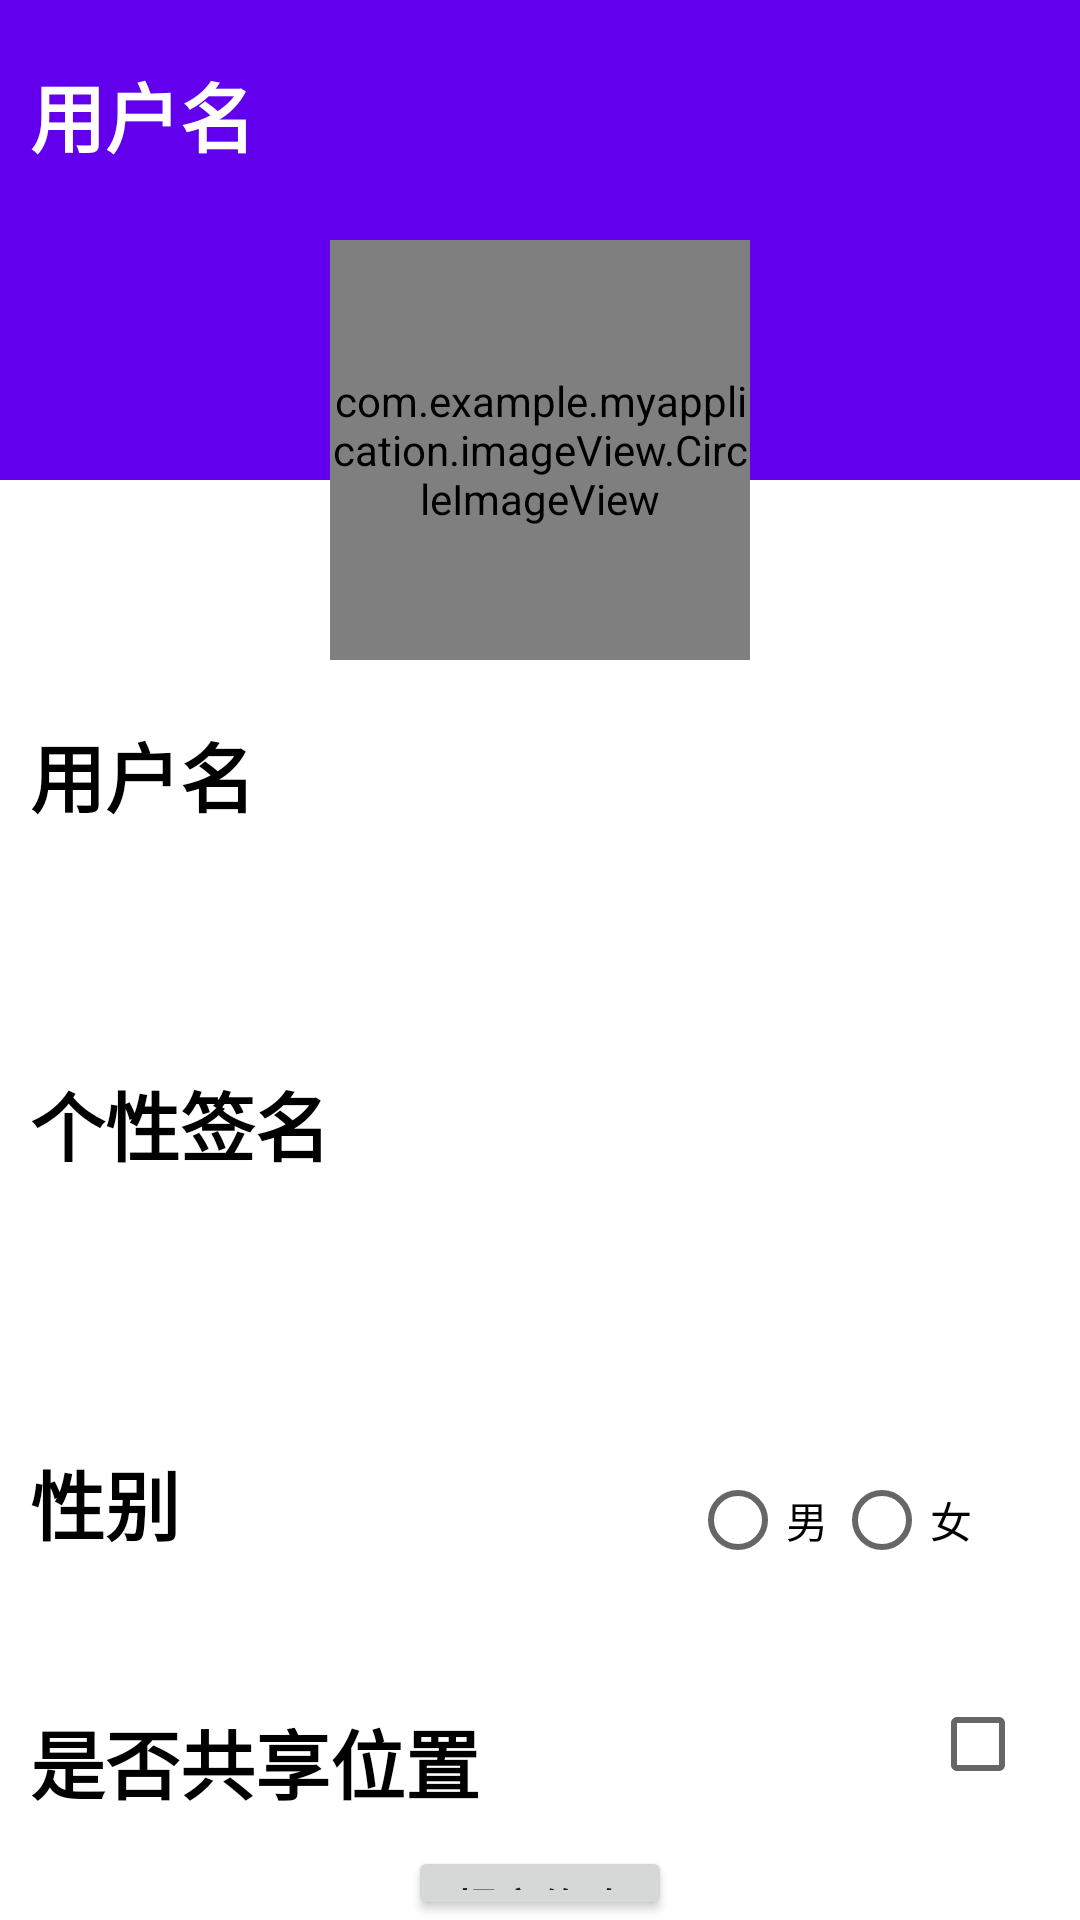

Layout XML and referenced resources for this Android screen:
<!-- AndroidManifest.xml: application theme Theme.MyApplication -->
<!-- res/layout/activity_modify_my_info.xml -->
<?xml version="1.0" encoding="utf-8"?>
<RelativeLayout xmlns:android="http://schemas.android.com/apk/res/android"
    xmlns:app="http://schemas.android.com/apk/res-auto"
    xmlns:tools="http://schemas.android.com/tools"
    android:layout_width="match_parent"
    android:layout_height="match_parent"
    tools:context=".Me">

    <TextView
        android:id="@+id/top_view"
        android:layout_width="match_parent"
        android:layout_height="160dp"
        android:background="@color/purple_500"
        android:paddingLeft="10dp"
        android:paddingTop="20dp"
        android:paddingBottom="30dp"
        android:text="用户名"
        android:textColor="@color/white"
        android:textSize="25dp"
        android:textStyle="bold">
    </TextView>











    <com.example.myapplication.imageView.CircleImageView
        android:id="@+id/head_image"
        android:layout_centerHorizontal="true"
        android:layout_marginTop="80dp"
        android:layout_width="140dp"
        android:layout_height="140dp"
        android:scaleType="centerCrop"
        >
    </com.example.myapplication.imageView.CircleImageView>

    <TextView
        android:id="@+id/username_label"
        android:layout_width="wrap_content"
        android:layout_height="wrap_content"
        android:text="用户名"
        android:textSize="25dp"
        android:textColor="@color/black"
        android:textStyle="bold"
        android:layout_marginTop="20dp"
        android:paddingLeft="10dp"
        android:layout_below="@id/head_image" />

    <EditText
        android:id="@+id/username_edit"
        style="@style/InputBoxStyle"
        android:layout_width="match_parent"
        android:layout_below="@id/username_label"
        android:layout_marginHorizontal="20dp"
        android:layout_marginTop="20dp"
        android:textSize="15dp" />

    <TextView
        android:id="@+id/description_label"
        android:layout_width="wrap_content"
        android:layout_height="wrap_content"
        android:text="个性签名"
        android:textSize="25dp"
        android:textColor="@color/black"
        android:textStyle="bold"
        android:layout_marginTop="20dp"
        android:paddingLeft="10dp"
        android:layout_below="@id/username_edit" />

    <EditText
        android:id="@+id/description_edit"
        android:layout_width="match_parent"
        android:layout_below="@id/description_label"
        android:layout_marginHorizontal="20dp"
        android:layout_marginTop="20dp"
        android:gravity="top"
        android:inputType="textMultiLine"
        android:textSize="10dp"
        style="@style/InputBoxStyle"/>

    <TextView
        android:id="@+id/gender_label"
        android:layout_width="wrap_content"
        android:layout_height="wrap_content"
        android:text="性别"
        android:textSize="25dp"
        android:textColor="@color/black"
        android:textStyle="bold"
        android:layout_marginTop="30dp"
        android:paddingLeft="10dp"
        android:layout_below="@id/description_edit" />



    <RadioGroup
        android:id="@+id/gender_group"
        android:layout_width="wrap_content"
        android:layout_height="wrap_content"
        android:orientation="horizontal"
        android:layout_marginLeft="170dp"
        android:layout_toRightOf="@id/gender_label"
        android:layout_alignTop="@id/gender_label"
        >


        <RadioButton
            android:id="@+id/rb_option1"
            android:layout_width="wrap_content"
            android:layout_height="wrap_content"
            android:text="男" />

        <RadioButton
            android:id="@+id/rb_option2"
            android:layout_width="wrap_content"
            android:layout_height="wrap_content"
            android:text="女" />
    </RadioGroup>

    <TextView
        android:id="@+id/ifShare_label"
        android:layout_width="wrap_content"
        android:layout_height="wrap_content"
        android:text="是否共享位置"
        android:textSize="25dp"
        android:textColor="@color/black"
        android:textStyle="bold"
        android:layout_marginTop="50dp"
        android:paddingLeft="10dp"
        android:layout_below="@id/gender_label" />

    <CheckBox
        android:id="@+id/ifShare_checkbox"
        android:layout_width="wrap_content"
        android:layout_height="wrap_content"
        android:layout_marginTop="10dp"
        android:layout_marginLeft="150dp"
        android:layout_alignBottom="@id/ifShare_label"
        android:layout_toRightOf="@id/ifShare_label"
        />

    <Button
        android:id="@+id/submit_info_button"
        android:layout_width="wrap_content"
        android:layout_height="wrap_content"
        android:text="提交修改"
        android:textStyle="bold"
        android:layout_marginTop="10dp"
        android:layout_below="@id/ifShare_label"
        android:layout_centerHorizontal="true"
        >

    </Button>





</RelativeLayout>
<!-- resources referenced by this layout -->
<resources>
  <color name="black">#FF000000</color>
  <color name="purple_500">#FF6200EE</color>
  <color name="white">#FFFFFFFF</color>
  <style name="InputBoxStyle">
          <item name="android:layout_centerHorizontal">true</item>
          <item name="android:layout_marginLeft">16dp</item>
          <item name="android:layout_marginRight">16dp</item>
          <item name="android:background">@drawable/border_input_box</item>
          <item name="android:orientation">horizontal</item>
          <item name="android:layout_height">40dp</item>
  
  
      </style>
  <style name="Theme.MyApplication" parent="Theme.MaterialComponents.DayNight.DarkActionBar">
          
          <item name="colorPrimary">@color/purple_500</item>
          <item name="colorPrimaryVariant">@color/purple_700</item>
          <item name="colorOnPrimary">@color/white</item>
          
          <item name="colorSecondary">@color/teal_200</item>
          <item name="colorSecondaryVariant">@color/teal_700</item>
          <item name="colorOnSecondary">@color/black</item>
          
          <item name="android:statusBarColor" tools:targetApi="l">?attr/colorPrimaryVariant</item>
          
  
  
      </style>
  <color name="purple_700">#FF3700B3</color>
  <color name="teal_200">#FF03DAC5</color>
  <color name="teal_700">#FF018786</color>
</resources>
